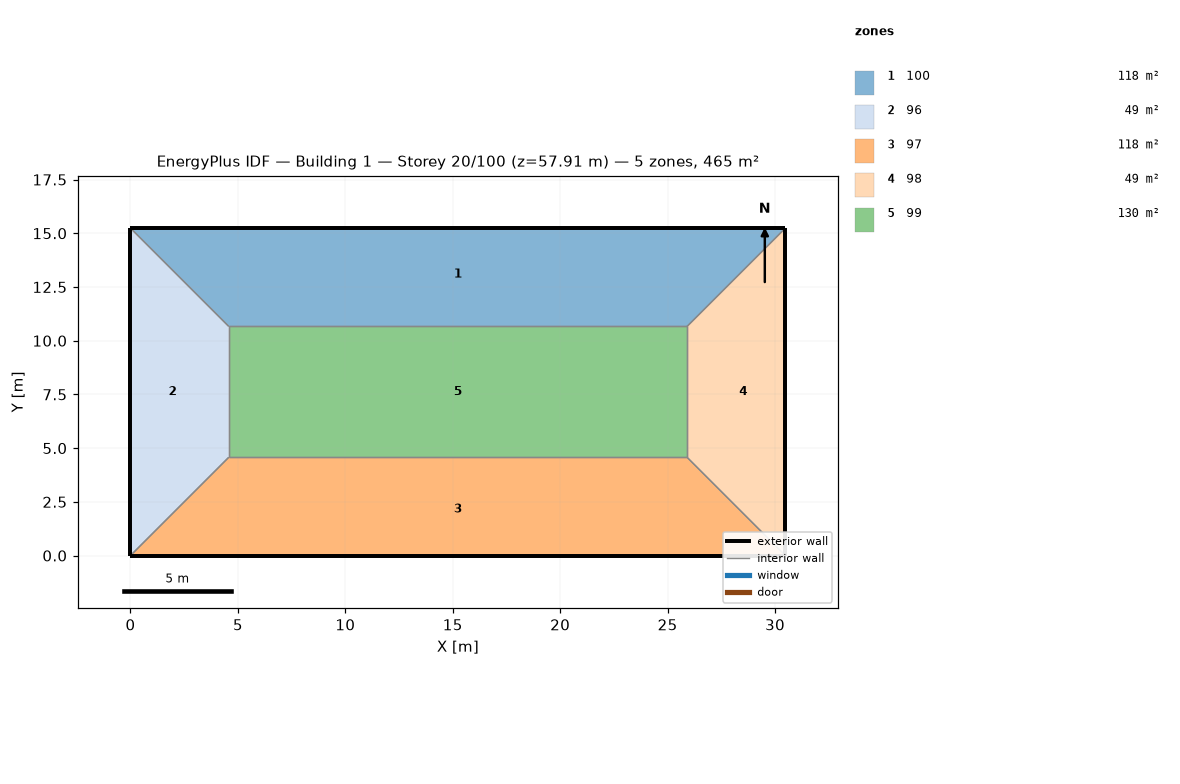
=== STOREY PLAN SPEC (per zone: floor XY polygon, exterior-wall plan segments, windows/doors) ===
zone 1: 100  (118.5 m²)
  floor: (30.48, 15.24) (25.91, 10.67) (4.57, 10.67) (0.00, 15.24)
  exterior wall: (30.48, 15.24) – (0.00, 15.24)  [30.5 m]
  interior walls: 3
zone 2: 96  (48.8 m²)
  floor: (0.00, 15.24) (4.57, 10.67) (4.57, 4.57) (0.00, 0.00)
  exterior wall: (0.00, 15.24) – (0.00, 0.00)  [15.2 m]
  interior walls: 3
zone 3: 97  (118.5 m²)
  floor: (25.91, 4.57) (30.48, 0.00) (0.00, 0.00) (4.57, 4.57)
  exterior wall: (0.00, 0.00) – (30.48, 0.00)  [30.5 m]
  interior walls: 3
zone 4: 98  (48.8 m²)
  floor: (30.48, 15.24) (30.48, 0.00) (25.91, 4.57) (25.91, 10.67)
  exterior wall: (30.48, 0.00) – (30.48, 15.24)  [15.2 m]
  interior walls: 3
zone 5: 99  (130.1 m²)
  floor: (25.91, 10.67) (25.91, 4.57) (4.57, 4.57) (4.57, 10.67)
  interior walls: 4

=== DERIVED (storey summary) ===
Building: Building 1
Storey: 20 of 100  (floor level z = 57.91 m)
Storey gross floor area: 464.5 m²
Zones on this storey: 5
  - 100: floor 118.5 m²; exterior wall 30.5 m (92.9 m²); WWR 0.0%
  - 96: floor 48.8 m²; exterior wall 15.2 m (46.5 m²); WWR 0.0%
  - 97: floor 118.5 m²; exterior wall 30.5 m (92.9 m²); WWR 0.0%
  - 98: floor 48.8 m²; exterior wall 15.2 m (46.5 m²); WWR 0.0%
  - 99: floor 130.1 m²
Zone adjacency (shared interzone walls):
  - 100 ↔ 96
  - 100 ↔ 98
  - 100 ↔ 99
  - 96 ↔ 97
  - 96 ↔ 99
  - 97 ↔ 98
  - 97 ↔ 99
  - 98 ↔ 99